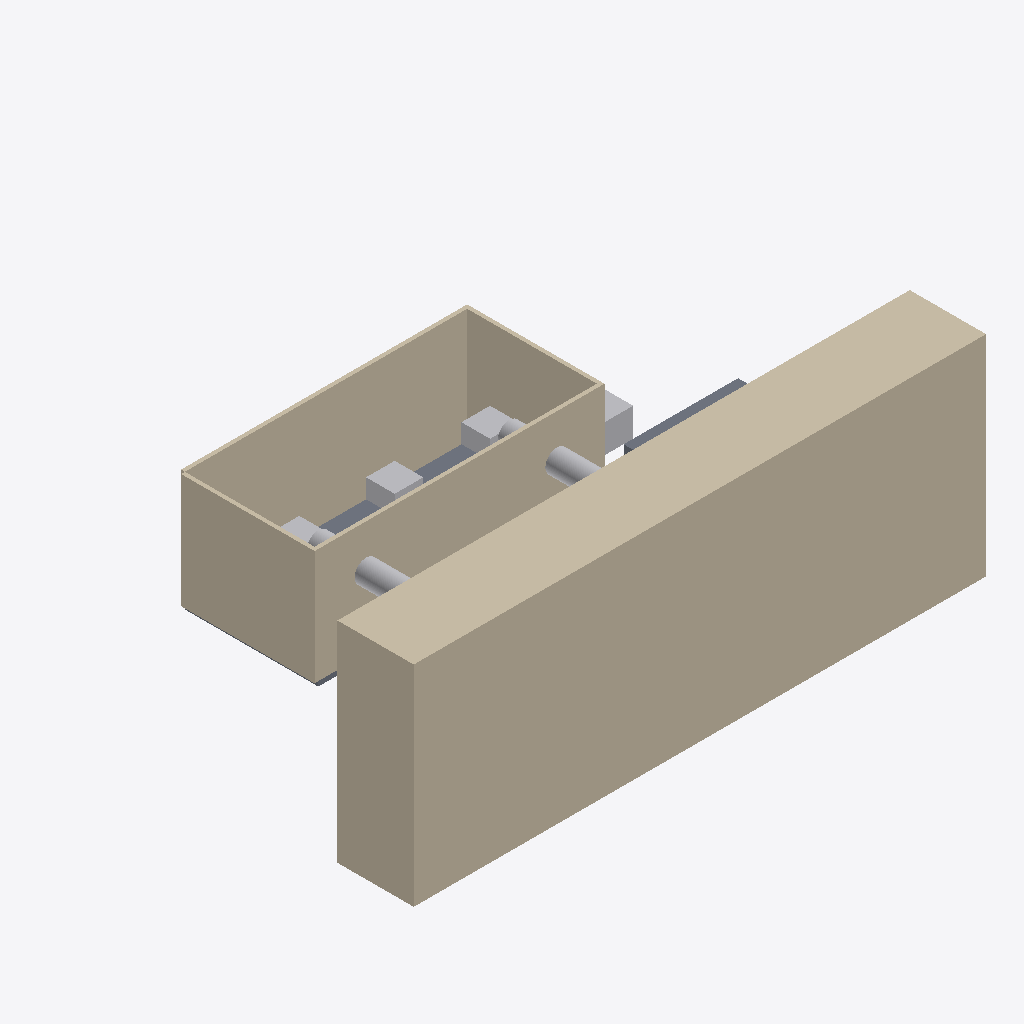
Isometric view of an IFC building model (IFC-SPF (STEP), schema IFC4, length unit millimetre), seen from the south-west, elements coloured by IFC class: 6 other elements (light grey), 5 walls (beige), 2 slabs (grey).
Extent 60.0 m × 39.4 m × 22.0 m (x, y, z). Storeys (1): Generator qavati at 6.00 m. Elements (16): 5 IfcWall, 3 IfcElectricGenerator, 3 IfcFlowMovingDevice, 2 IfcPipeSegment, 2 IfcSlab, 1 IfcTransformer.

HEADER;
FILE_DESCRIPTION(('ViewDefinition[DesignTransferView]'),'2;1');
FILE_NAME('/dev/null','2026-09-22T13:41:16+05:00',(''),(''),'IfcOpenShell 0.8.5','IfcOpenShell 0.8.5','Nobody');
FILE_SCHEMA(('IFC4'));
ENDSEC;
DATA;
#1=IFCPROJECT('0HrmXzv5HPPhi0M2ls68Fz',$,'Namuna GES',$,$,$,$,(#10),#5);
#12=IFCSITE('08m1vUaAHLcRn2COU_G__o',$,'GES maydoni',$,$,$,$,$,$,(41,37,12,0),(69,58,48,0),890.0,$,$);
#13=IFCBUILDING('1EiP2$C4XKX99MWaXwNI0E',$,'Mashina zali',$,$,$,$,$,$,$,$,$);
#14=IFCBUILDINGSTOREY('2Sja$nb2PIhgSgCEcWAh_K',$,'Turbina qavati',$,$,$,$,$,$,$);
#15=IFCBUILDINGSTOREY('3tpi6OPUrONgZttUvdFDPo',$,'Generator qavati',$,$,#23,$,$,$,6.0);
#24=IFCWALL('3Otegdmh5PzO0aPkQkEmdO',$,'To''g''on',$,$,#41,#36,$,.SOLIDWALL.);
#99=IFCWALL('24yrS1FULQwAxrhLdddzo4',$,'Zal devori 2',$,$,#115,#110,$,$);
#82=IFCWALL('0qEnPavyPVFACcggJOwPiF',$,'Zal devori 1',$,$,#98,#93,$,$);
#116=IFCWALL('1BOtwasNPUXOjfbEuwImmb',$,'Zal devori 3',$,$,#132,#127,$,$);
#133=IFCWALL('3uZrZqMs5QHQ7VN3Jw3UgM',$,'Zal devori 4',$,$,#149,#144,$,$);
#64=IFCSLAB('09BIUyhxbJlO0CuxpiYVdw',$,'Turbina qavati poli',$,$,#81,#76,$,.FLOOR.);
#234=IFCELECTRICGENERATOR('0gN7cxJkbOvfsyzyWeSRyt',$,'Generator 2',$,$,#250,#245,$,$);
#291=IFCPIPESEGMENT('3W8xR$t5PMUhDJ02tWQTTp',$,'Bosimli quvur 3',$,$,#305,#300,$,$);
#191=IFCPIPESEGMENT('1co$qRc3HNQhvxx7DQ$zKf',$,'Bosimli quvur 1',$,$,#205,#200,$,$);
#274=IFCELECTRICGENERATOR('1DAf4bfh5QvflNOJK7OnH6',$,'Generator 3',$,$,#290,#285,$,$);
#311=IFCTRANSFORMER('3g78NPb2HPSBZ9mnkAbk$O',$,'Transformator',$,$,#327,#322,$,$);
#47=IFCSLAB('171g5VZ0DLwg6FlDddr9ge',$,'Suv tashlagich',$,$,#63,#58,$,$);
#173=IFCELECTRICGENERATOR('0l2YX6MhvG8eESUnY0aGg4',$,'Generator 1',$,$,#190,#185,$,$);
ENDSEC;
